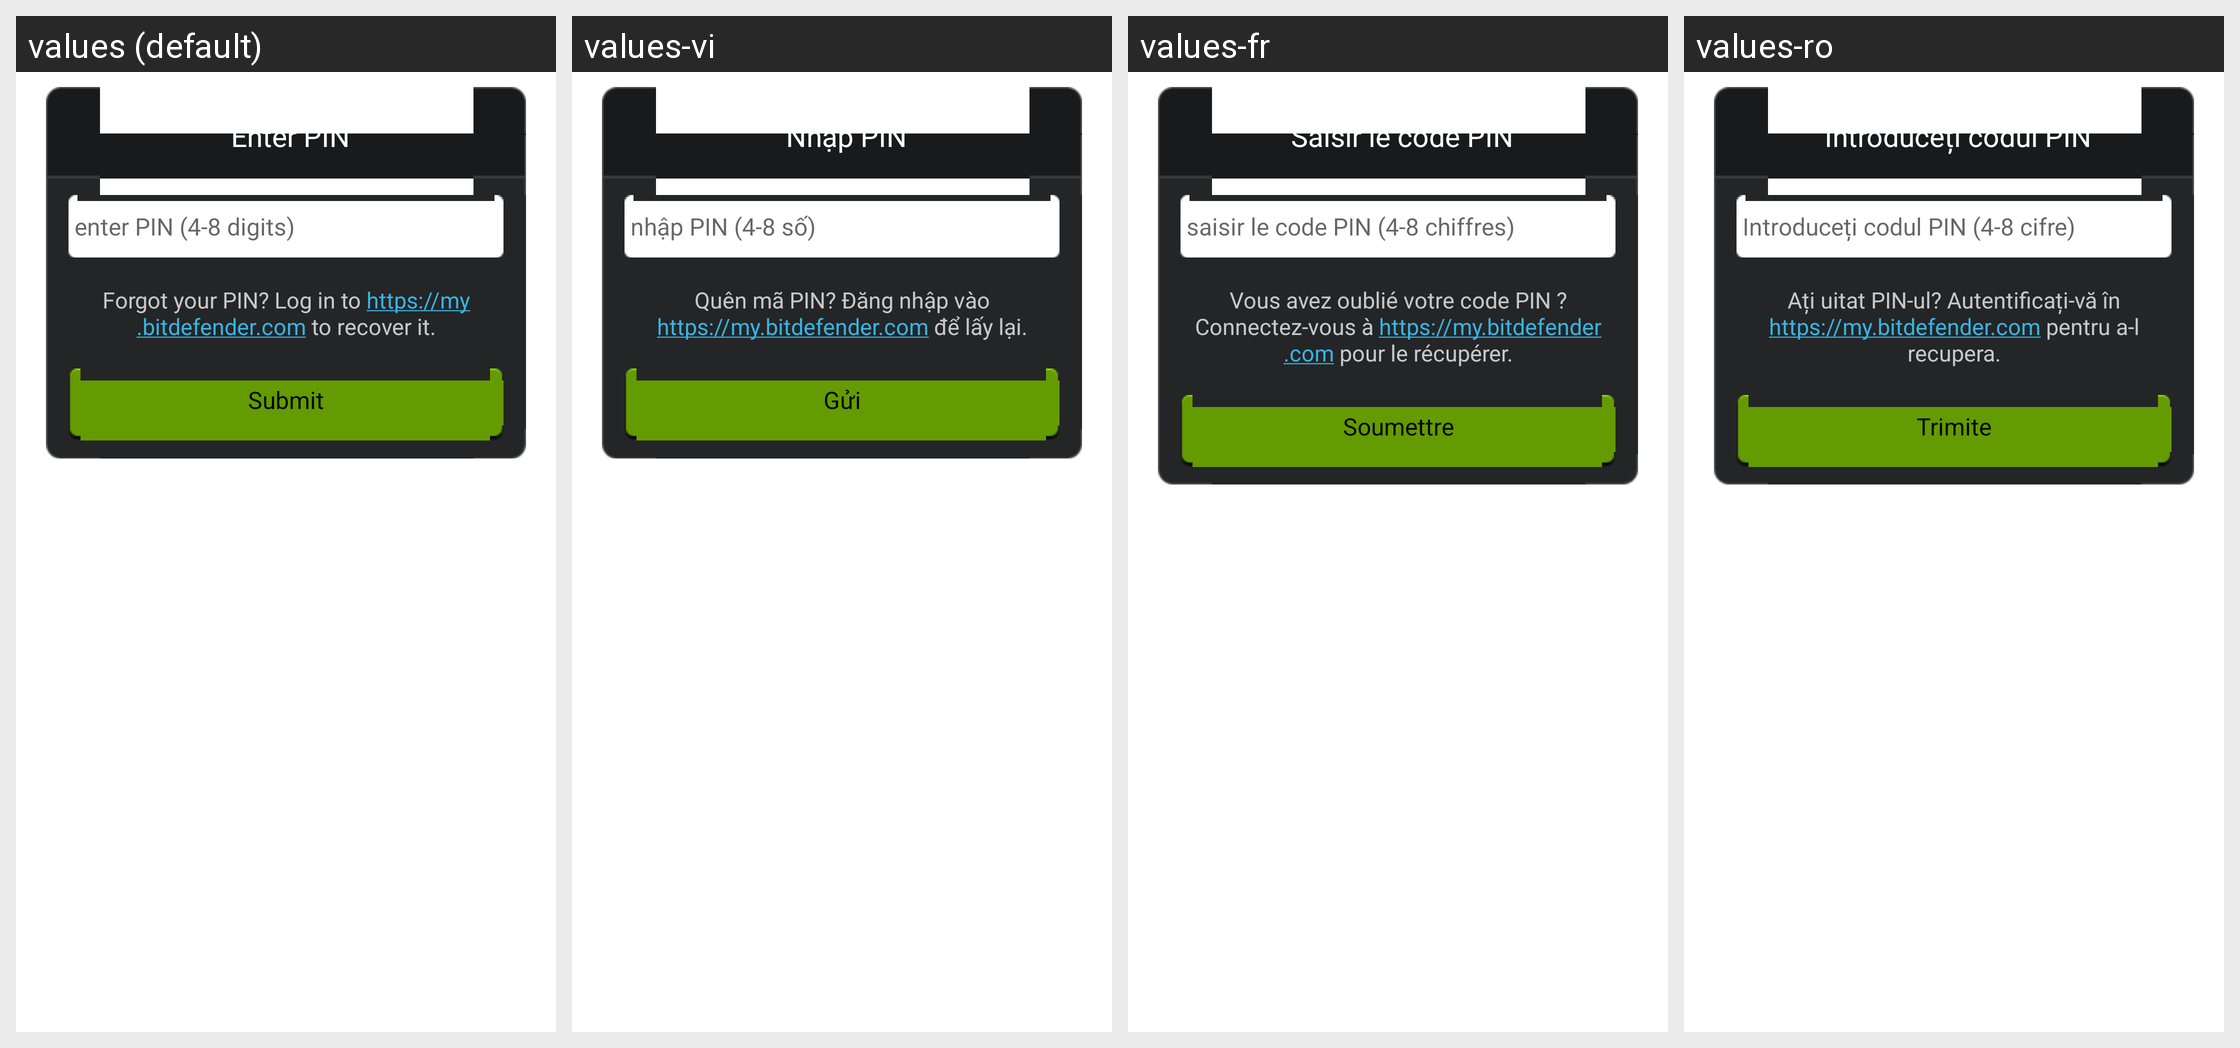

The same Android screen rendered under several of its app's locales, left to right. List the strings drawn on it with the default value and each locale's translation.
Android screen res/layout/password_check.xml rendered under 4 locales, left to right: values (default), values-vi, values-fr, values-ro. Device: Nexus 5 (rendered at 1080×1920; each locale shown at half size, 540×960, under a caption strip naming it); theme Theme.MaterialComponents.DayNight.NoActionBar.
Other locales in the repository, not shown: values-br, values-de, values-es, values-hi, values-hu, values-it, values-iw, values-ko, values-pl, values-pt, values-pt-rBR, values-ru, values-uk.
Strings drawn on this screen, with the default value and each locale's value (text and hints the layout hard-codes, and strings that could not be matched under every locale, appear in the picture but are not listed):

password_title_check_text
  values: Enter PIN
  values-vi: Nhập PIN
  values-fr: Saisir le code PIN
  values-ro: Introduceți codul PIN

password_hint
  values: enter PIN (4-8 digits)
  values-vi: nhập PIN (4-8 số)
  values-fr: saisir le code PIN (4-8 chiffres)
  values-ro: Introduceți codul PIN (4-8 cifre)

bd_sms_forgot_password
  values: Forgot your PIN? Log in to https://my.bitdefender.com to recover it.
  values-vi: Quên mã PIN? Đăng nhập vào https://my.bitdefender.com để lấy lại.
  values-fr: Vous avez oublié votre code PIN ? Connectez-vous à https://my.bitdefender.com pour le récupérer.
  values-ro: Ați uitat PIN-ul? Autentificați-vă în https://my.bitdefender.com pentru a-l recupera.

password_check_button
  values: Submit
  values-vi: Gửi
  values-fr: Soumettre
  values-ro: Trimite
